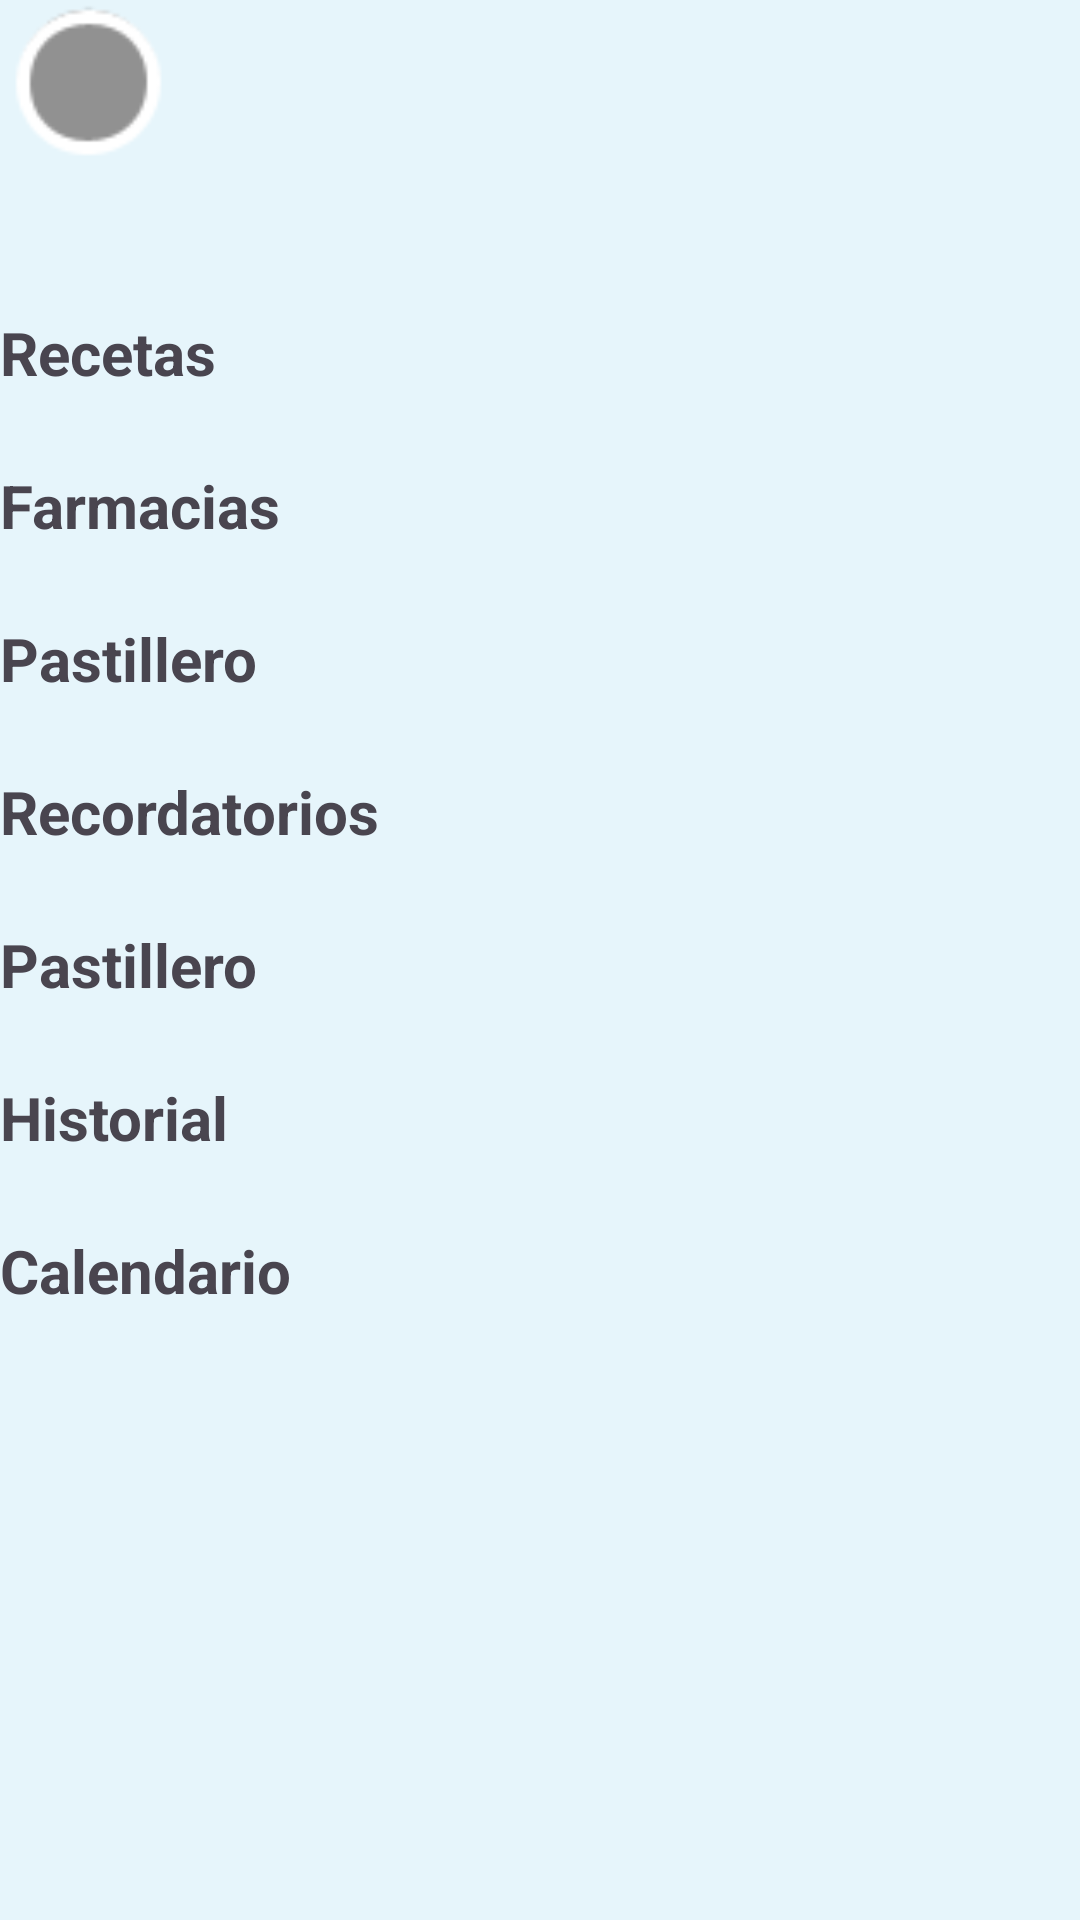

The Android layout XML behind this screen, and the referenced resources:
<!-- AndroidManifest.xml: application theme Theme.CuidaLe -->
<!-- res/layout/activity_menu_desplegable.xml -->
<?xml version="1.0" encoding="utf-8"?>
<androidx.constraintlayout.widget.ConstraintLayout xmlns:android="http://schemas.android.com/apk/res/android"
    xmlns:app="http://schemas.android.com/apk/res-auto"
    xmlns:tools="http://schemas.android.com/tools"
    android:layout_width="match_parent"
    android:layout_height="match_parent"
    android:background="@color/fondo"
    tools:context=".MenuDesplegable">

    <ImageView
        android:id="@+id/imageView2"
        android:layout_width="38dp"
        android:layout_height="40dp"
        tools:layout_editor_absoluteX="31dp"
        tools:layout_editor_absoluteY="28dp"
        tools:srcCompat="@tools:sample/avatars" />

    <TextView
        android:id="@+id/textView15"
        android:layout_width="wrap_content"
        android:layout_height="wrap_content"
        android:layout_marginTop="24dp"
        android:text="@string/Recordatorios"
        android:textSize="20sp"
        android:textStyle="bold"
        app:layout_constraintTop_toBottomOf="@+id/textView14"
        tools:layout_editor_absoluteX="91dp" />

    <TextView
        android:id="@+id/textView13"
        android:layout_width="wrap_content"
        android:layout_height="wrap_content"
        android:layout_marginTop="24dp"
        android:text="@string/Farmacias"
        android:textSize="20sp"
        android:textStyle="bold"
        app:layout_constraintTop_toBottomOf="@+id/textView12"
        tools:layout_editor_absoluteX="91dp" />

    <TextView
        android:id="@+id/textView14"
        android:layout_width="wrap_content"
        android:layout_height="wrap_content"
        android:layout_marginTop="24dp"
        android:text="@string/Pastillero"
        android:textSize="20sp"
        android:textStyle="bold"
        app:layout_constraintTop_toBottomOf="@+id/textView13"
        tools:layout_editor_absoluteX="91dp" />

    <TextView
        android:id="@+id/textView17"
        android:layout_width="wrap_content"
        android:layout_height="wrap_content"
        android:layout_marginTop="24dp"
        android:text="@string/Historial"
        android:textSize="20sp"
        android:textStyle="bold"
        app:layout_constraintTop_toBottomOf="@+id/textView16"
        tools:layout_editor_absoluteX="91dp" />

    <TextView
        android:id="@+id/textView12"
        android:layout_width="wrap_content"
        android:layout_height="wrap_content"
        android:layout_marginTop="104dp"
        android:text="@string/Recetas"
        android:textSize="20sp"
        android:textStyle="bold"
        app:layout_constraintTop_toTopOf="parent"
        tools:layout_editor_absoluteX="91dp" />

    <TextView
        android:id="@+id/textView18"
        android:layout_width="wrap_content"
        android:layout_height="wrap_content"
        android:layout_marginTop="24dp"
        android:text="@string/Calendario"
        android:textSize="20sp"
        android:textStyle="bold"
        app:layout_constraintTop_toBottomOf="@+id/textView17"
        tools:layout_editor_absoluteX="92dp" />

    <TextView
        android:id="@+id/textView16"
        android:layout_width="wrap_content"
        android:layout_height="wrap_content"
        android:layout_marginTop="24dp"
        android:text="@string/Pastillero"
        android:textSize="20sp"
        android:textStyle="bold"
        app:layout_constraintTop_toBottomOf="@+id/textView15"
        tools:layout_editor_absoluteX="91dp" />

    <ImageView
        android:id="@+id/imageView3"
        android:layout_width="59dp"
        android:layout_height="55dp"
        app:srcCompat="@android:drawable/presence_invisible"
        tools:layout_editor_absoluteX="336dp"
        tools:layout_editor_absoluteY="660dp" />

</androidx.constraintlayout.widget.ConstraintLayout>
<!-- resources referenced by this layout -->
<resources>
  <color name="fondo">#E6F5FB</color>
  <string name="Calendario">Calendario</string>
  <string name="Farmacias">Farmacias</string>
  <string name="Historial">Historial</string>
  <string name="Pastillero">Pastillero</string>
  <string name="Recetas">Recetas</string>
  <string name="Recordatorios">Recordatorios</string>
  <style name="Theme.CuidaLe" parent="Base.Theme.CuidaLe" />
  <style name="Base.Theme.CuidaLe" parent="Theme.Material3.DayNight.NoActionBar">
          
          
      </style>
</resources>
